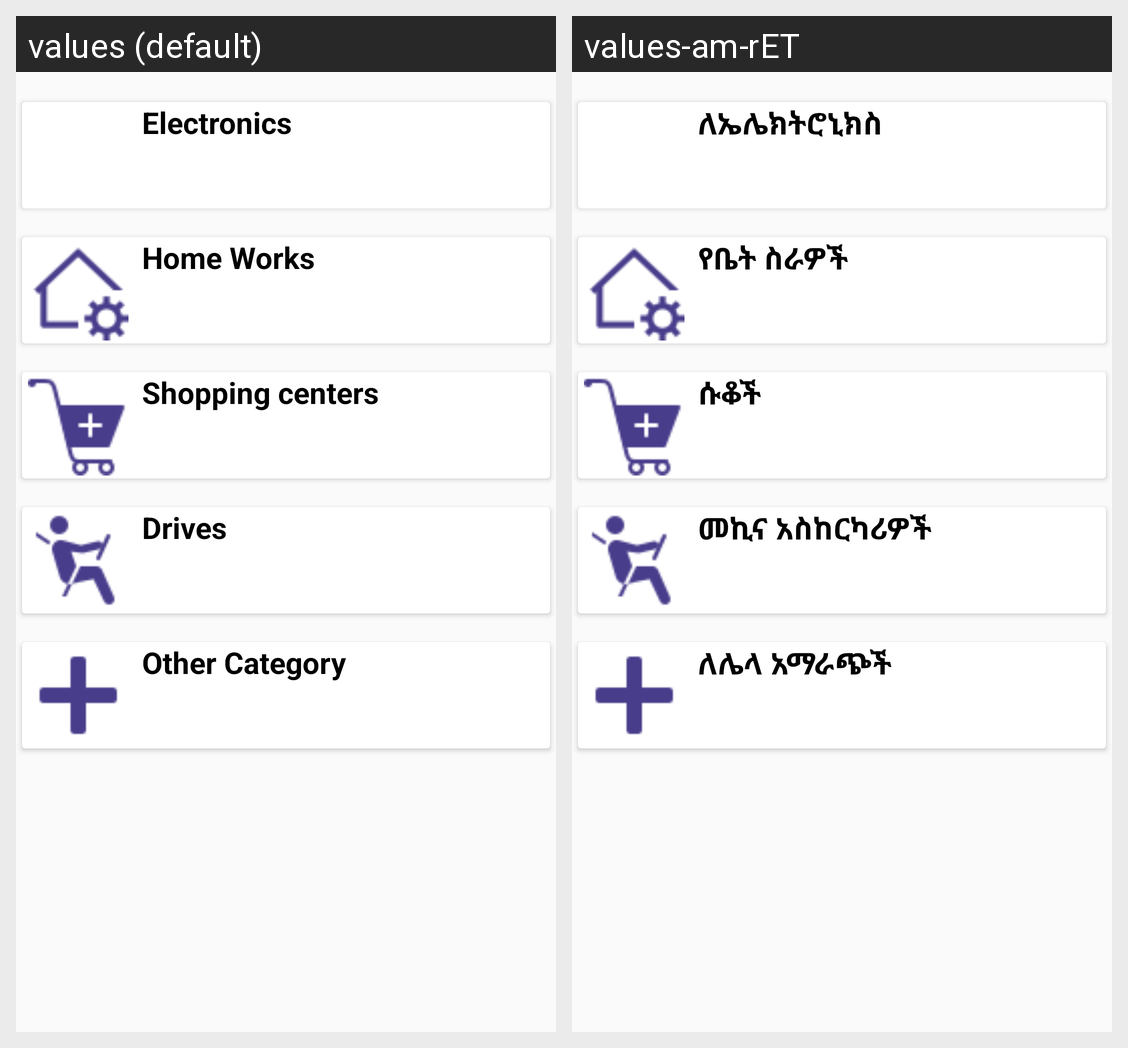

This grid shows one Android layout under two languages. Give, for every string resource on the screen, its name, the default text and each shown locale's text.
Android screen res/layout/service_providers_user.xml rendered under 2 locales, left to right: values (default), values-am-rET. Device: Nexus 5 (rendered at 1080×1920; each locale shown at half size, 540×960, under a caption strip naming it); theme AppTheme.
Strings drawn on this screen, with the default value and each locale's value (text and hints the layout hard-codes, and strings that could not be matched under every locale, appear in the picture but are not listed):

electronics
  values: Electronics
  values-am-rET: ለኤሌክትሮኒክስ

home_works
  values: Home Works
  values-am-rET: የቤት ስራዎች

shopping
  values: Shopping centers
  values-am-rET: ሱቆች

drives
  values: Drives
  values-am-rET: መኪና አስከርካሪዎች

other_category
  values: Other Category
  values-am-rET: ለሌላ አማራጭች
